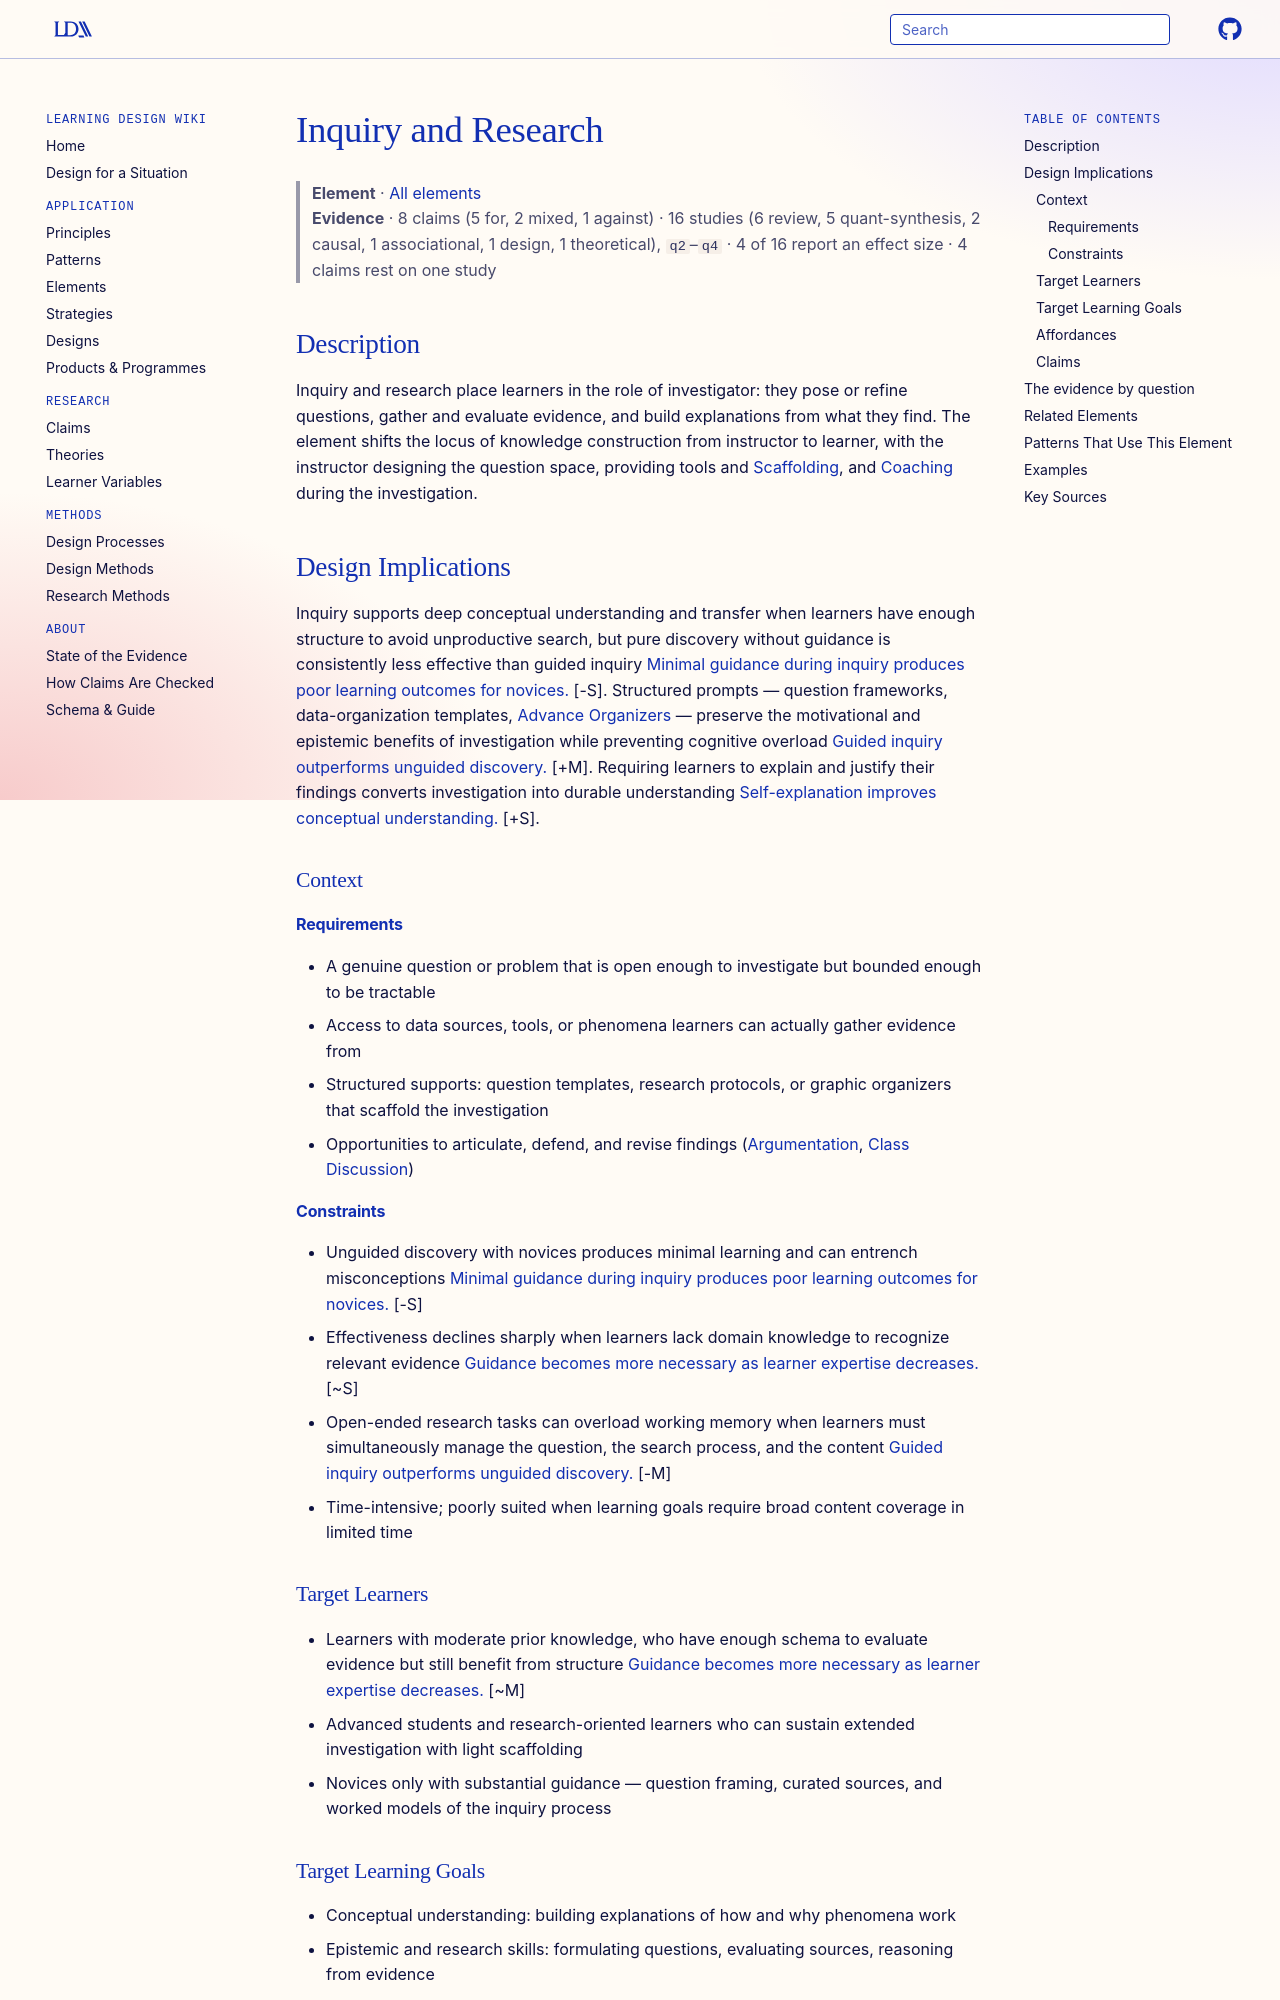

repository: Learning-Design-Alliance/learning-wiki · page: elements/inquiry-and-research/index.html · generator: mkdocs

---
type: element
id: inquiry-and-research
title: Inquiry and Research
description: Learners investigate a topic through questioning, data gathering, and evidence evaluation to build understanding they construct rather than receive.
canonical: true
status: review
generated:
  by: "claude/unspecified"
  at: 2026-08-29
---

# Inquiry and Research

> **Element** · [All elements](index.md)
> **Evidence** · 8 claims (5 for, 2 mixed, 1 against) · 16 studies (6 review, 5 quant-synthesis, 2 causal, 1 associational, 1 design, 1 theoretical), `q2`–`q4` · 4 of 16 report an effect size · 4 claims rest on one study

## Description
Inquiry and research place learners in the role of investigator: they pose or refine questions, gather and evaluate evidence, and build explanations from what they find. The element shifts the locus of knowledge construction from instructor to learner, with the instructor designing the question space, providing tools and [Scaffolding](scaffolding.md), and [Coaching](coaching.md) during the investigation.

## Design Implications

Inquiry supports deep conceptual understanding and transfer when learners have enough structure to avoid unproductive search, but pure discovery without guidance is consistently less effective than guided inquiry [Minimal guidance during inquiry produces poor learning outcomes for novices.](../claims/minimal-guidance-less-effective-for-novices.md) [-S]. Structured prompts — question frameworks, data-organization templates, [Advance Organizers](advance-organizers.md) — preserve the motivational and epistemic benefits of investigation while preventing cognitive overload [Guided inquiry outperforms unguided discovery.](../claims/minimal-guidance-less-effective-for-novices.md) [+M]. Requiring learners to explain and justify their findings converts investigation into durable understanding [Self-explanation improves conceptual understanding.](../claims/self-explanation-improves-conceptual-understanding.md) [+S].

### Context
#### Requirements
- A genuine question or problem that is open enough to investigate but bounded enough to be tractable
- Access to data sources, tools, or phenomena learners can actually gather evidence from
- Structured supports: question templates, research protocols, or graphic organizers that scaffold the investigation
- Opportunities to articulate, defend, and revise findings ([Argumentation](argumentation.md), [Class Discussion](class-discussion.md))

#### Constraints
- Unguided discovery with novices produces minimal learning and can entrench misconceptions [Minimal guidance during inquiry produces poor learning outcomes for novices.](../claims/minimal-guidance-less-effective-for-novices.md) [-S]
- Effectiveness declines sharply when learners lack domain knowledge to recognize relevant evidence [Guidance becomes more necessary as learner expertise decreases.](../claims/worked-examples-less-effective-with-expertise.md) [~S]
- Open-ended research tasks can overload working memory when learners must simultaneously manage the question, the search process, and the content [Guided inquiry outperforms unguided discovery.](../claims/minimal-guidance-less-effective-for-novices.md) [-M]
- Time-intensive; poorly suited when learning goals require broad content coverage in limited time

### Target Learners
- Learners with moderate prior knowledge, who have enough schema to evaluate evidence but still benefit from structure [Guidance becomes more necessary as learner expertise decreases.](../claims/worked-examples-less-effective-with-expertise.md) [~M]
- Advanced students and research-oriented learners who can sustain extended investigation with light scaffolding
- Novices only with substantial guidance — question framing, curated sources, and worked models of the inquiry process

### Target Learning Goals
- Conceptual understanding: building explanations of how and why phenomena work
- Epistemic and research skills: formulating questions, evaluating sources, reasoning from evidence
- Critical thinking and independent learning: self-directed investigation and revision of ideas
